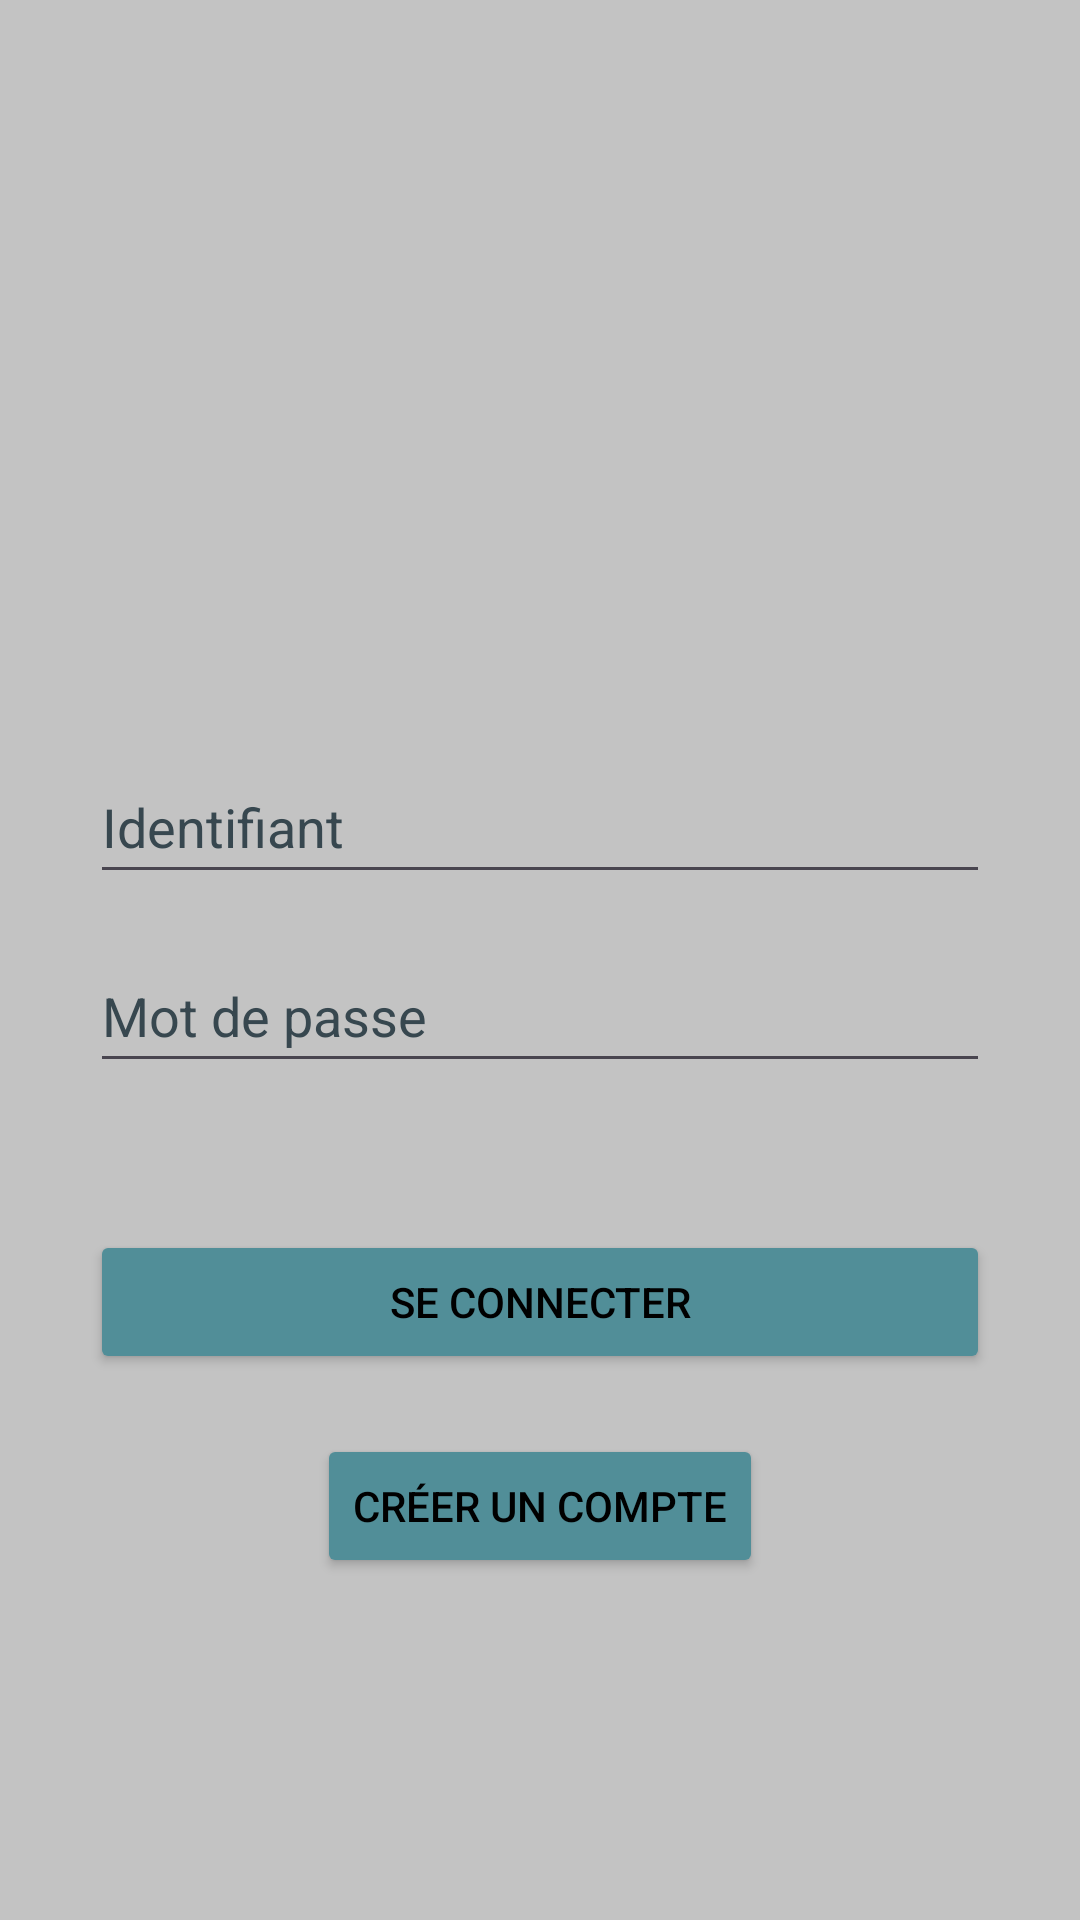

Android layout source for this screen:
<!-- AndroidManifest.xml: application theme Theme.ProjetProgrammationMobile -->
<!-- res/layout/activity_login.xml -->
<?xml version="1.0" encoding="utf-8"?>
<RelativeLayout xmlns:android="http://schemas.android.com/apk/res/android"
    android:layout_width="match_parent"
    android:layout_height="match_parent"
    android:background="@color/white_background">

    <EditText
        android:id="@+id/editTextMail"
        android:layout_width="match_parent"
        android:layout_height="wrap_content"
        android:layout_marginStart="30dp"
        android:layout_marginTop="250dp"
        android:layout_marginEnd="30dp"
        android:autofillHints=""
        android:hint="@string/identifiant"
        android:inputType="text"
        android:minHeight="48dp"
        android:textColorHint="#37474F" />

    <EditText
        android:id="@+id/editTextPassword"
        android:layout_width="match_parent"
        android:layout_height="wrap_content"
        android:layout_below="@id/editTextMail"
        android:layout_marginStart="30dp"
        android:layout_marginTop="15dp"
        android:layout_marginEnd="30dp"
        android:autofillHints=""
        android:hint="@string/mot_de_passe"
        android:inputType="textPassword"
        android:minHeight="48dp"
        android:textColorHint="#37474F" />


    <Button
        android:id="@+id/buttonLogin"
        android:layout_width="match_parent"
        android:layout_height="wrap_content"
        android:layout_below="@id/editTextPassword"
        android:layout_marginStart="30dp"
        android:layout_marginTop="49dp"
        android:layout_marginEnd="30dp"
        android:backgroundTint="@color/blue_button"
        android:text="@string/se_connecter"
        android:textColor="#000000" />

    <Button
        android:id="@+id/buttonSignUp"
        android:layout_width="wrap_content"
        android:layout_height="wrap_content"
        android:layout_below="@id/buttonLogin"
        android:layout_centerHorizontal="true"
        android:layout_marginTop="20dp"
        android:backgroundTint="@color/blue_button"
        android:text="@string/cr_er_un_compte"
        android:textColor="#000000" />

</RelativeLayout>
<!-- resources referenced by this layout -->
<resources>
  <color name="blue_button">#518E98</color>"
  <color name="white_background">#C3C3C3</color>
  <string name="cr_er_un_compte">Créer un compte</string>
  <string name="identifiant">Identifiant</string>
  <string name="mot_de_passe">Mot de passe</string>
  <string name="se_connecter">Se connecter</string>
  <style name="Theme.ProjetProgrammationMobile" parent="Base.Theme.ProjetProgrammationMobile" />
  <style name="Base.Theme.ProjetProgrammationMobile" parent="Theme.Material3.DayNight.NoActionBar">
          
          
      </style>
</resources>
